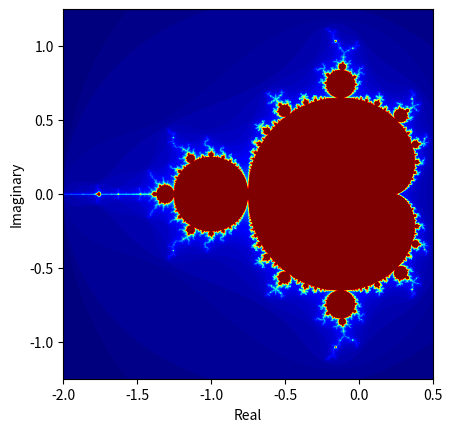

Generate this figure with matplotlib:
import matplotlib.pyplot as plt
import matplotlib.cm as cm
import numpy as np
import cmath

# x -> x^2
# mandelbrot -> z -> z^2 + a
# 100 iterations, if greater than 1000, not in set

bro_set = []
bro_set_cols = []

real = np.arange(-2, .5, .002)
imag = np.arange(-1.25,  1.25, .002)

def mandelbrot(a):
	max_iterations = 100

	z = 0
	for i in range(0,max_iterations):
		z = pow(z, 2) + a
		if abs(z) > 2: 
			return i

	return max_iterations

points = np.zeros((len(real), len(imag)))
for i, num_real in enumerate(real):
	for j, num_imag in enumerate(imag):
		points[i, j] = mandelbrot(complex(num_real, num_imag))

# faves = gist_yarg, afmhot, gist_earth, jet, nipy_spectral
plt.imshow(points.T, cmap='jet', extent=[-2, .5, -1.25, 1.25])
plt.xlabel('Real')
plt.ylabel('Imaginary')
plt.show()